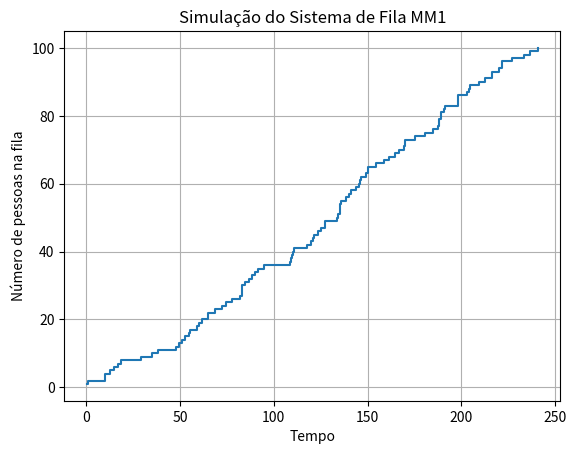

Generate this figure with matplotlib:
import numpy as np
import matplotlib.pyplot as plt

class MM1Server:
    def __init__(self, arrival_rate, service_rate):
        self.arrival_rate = arrival_rate
        self.service_rate = service_rate
        self.queue = []
        self.queue_size = []
        self.event_times = []
        self.event_types = []

    def simulate(self, max_customers):
        arrival_time = np.random.exponential(1 / self.arrival_rate)
        service_time = np.random.exponential(1 / self.service_rate)
        customer_count = 0

        while customer_count < max_customers:
            if len(self.queue) == 0:
                departure_time = arrival_time + service_time
                self.queue.append(departure_time)
            else:
                queue_len = len(self.queue)
                last_departure = self.queue[queue_len - 1]
                queue_time = last_departure - arrival_time
                self.queue.append(last_departure + service_time - queue_time)

            self.queue_size.append(len(self.queue))
            self.event_times.append(arrival_time)
            self.event_types.append('chegada')

            arrival_time += np.random.exponential(1 / self.arrival_rate)
            service_time = np.random.exponential(1 / self.service_rate)
            customer_count += 1

    def plot_queue_size(self):
        plt.step(self.event_times, self.queue_size, where='post')
        plt.xlabel('Tempo')
        plt.ylabel('Número de pessoas na fila')
        plt.title('Simulação do Sistema de Fila MM1')
        plt.grid(True)
        plt.show()

# Parâmetros do Modelo 2
arrival_rate_model2 = 0.5
service_rate_model2 = 2
max_customers_model2 = 100

# Criar e simular o servidor do Modelo 2
server_model2 = MM1Server(arrival_rate_model2, service_rate_model2)
server_model2.simulate(max_customers_model2)
server_model2.plot_queue_size()